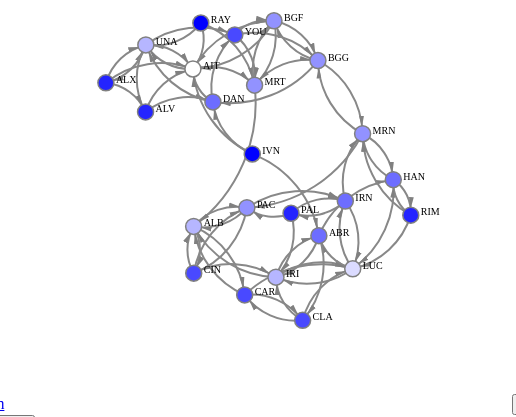
D3 v5 page, settled after 360 driven frames (6 s of simulated time); the page loaded 1 data file(s).


var w = 500;
var h = 500;
var meter = 0;
var default_link_color = "#888";
var nominal_text_size = 10;

var svg = d3.select("body").append("svg").attr("width", w).attr("height", h).style("cursor","move");
var color = d3.scaleLinear()
  .domain([0,7])
  .range(['blue','white']);

var weight = d3.scaleLinear()
  .domain([1,3])
  .range([1,3]);

//d3.json("test2.json", function(graph){
d3.json("forcedGraph.json").then(function(graph) {

      var edges = [];
      graph.links.forEach(function(e) {
        var sourceNode = graph.nodes.filter(function(n) {return n.id === e.source;})[0];
        var targetNode = graph.nodes.filter(function(n) { return n.id === e.target; })[0];
        edges.push({source: sourceNode, target: targetNode, weight: e.weight, key: e.key});
      });

      var testKeys = d3.nest()
          .key(function(d) { return d.key; })
          .entries(edges);

      var nodes = graph.nodes;
      var links = testKeys[meter].values;

      var simulation = d3.forceSimulation(nodes)
          .force("charge", d3.forceManyBody().strength(-200))
          .force("link", d3.forceLink(links).id(d => d.node_id).distance(w/9))
          .force("x", d3.forceX())
          .force("y", d3.forceY())
          .alphaTarget(1)
          .on("tick", ticked);

      var g = svg.append("g").attr("transform", "translate(" + w / 2 + "," + h / 2 + ")");
      var types = [1,2,3];
      svg.append("defs").selectAll("marker")
         .data(types)
         .join("marker")
           .attr("id", function(d){return  "arrow-"+d;})
           .attr("viewBox", "0 -5 10 10")
           .attr("refX", 15)
           .attr("refY", -0.5)
           .attr("markerWidth", 6)
           .attr("markerHeight", 6)
           .attr("orient", "auto")
         .append("path")
           .attr("stroke-width", 2)
           .attr("fill", "grey")
           .attr("d", "M0,-2L10,0L0,2");

      var link = g.append("g").attr("fill", "none").attr("stroke", default_link_color).selectAll("path");
      var node = g.append("g").selectAll(".node");

      restart();

      //button to swap over datasets
      d3.select("body").append("button")
          .text("Preference").on("click",function(){
            meter=0;
            links = testKeys[meter].values;
            restart();
      });
      d3.select("body").append("button")
          .text("Perception Preference").on("click",function(){
            meter=1;
            links = testKeys[meter].values;
            restart();
      });
      d3.select("body").append("button")
          .text("Perception Rejection").on("click",function(){
            meter=2;
            links = testKeys[meter].values;
            restart();
      });
      d3.select("body").append("button")
          .text("Rejection").on("click",function(){
            meter=3;
            links = testKeys[meter].values;
            restart();
      });


      function restart() {

        // Apply the general update pattern to the nodes.
        node = node.data(nodes, function(d) { return d.node_id;});

        node.exit().transition()
            .attr("r", 0)
            .remove();

        node = node.join("g").attr("class","node")
            .call(d3.drag()
            .on("start", dragstarted)
            .on("drag", dragged)
            .on("end", dragended));

        node.append("circle")
             .style("fill", function(d) { return color(numberConnections(d)); })
             .attr("stroke", "grey").attr("stroke-width", 1.5)
             .call(function(node) { node.transition().attr("r", 8); })

          node.append("text")
              .text(function(d) { return d.node_id; })
              .style("fill","#000")
              .style("font-size", nominal_text_size + "px")
              .attr("x", 10)
              .attr("y", 0);

              node.merge(node);

        // Apply the general update pattern to the links.
        link = link.data(links, function(d) { return d.source.id + "-" + d.target.id; });

        // Keep the exiting links connected to the moving remaining nodes.
        link.exit().transition()
            .attr("stroke-opacity", 0)
            .attrTween("x1", function(d) { return function() { return d.source.x; }; })
            .attrTween("x2", function(d) { return function() { return d.target.x; }; })
            .attrTween("y1", function(d) { return function() { return d.source.y; }; })
            .attrTween("y2", function(d) { return function() { return d.target.y; }; })
            .remove();

        link = link.join("path").attr("stroke-width", 2)
            .call(function(link) { link.transition().attr("stroke-opacity", 1); })
            .attr("marker-end", function(d){return "url("+new URL("#arrow-"+d.weight, location)+")";})
          .merge(link);

        // Update and restart the simulation.
        simulation.nodes(nodes);
        simulation.force("link").links(links);
        simulation.alpha(1).restart();
      }

      function ticked() {
        node.attr("transform", d => `translate(${d.x}, ${d.y})`);

        //link.attr("x1", function(d) { return d.source.x; })
        //    .attr("y1", function(d) { return d.source.y; })
        //    .attr("x2", function(d) { return d.target.x; })
        //    .attr("y2", function(d) { return d.target.y; });
        link.attr("d", linkArc);
      }
      function linkArc(d) {
  const r = Math.hypot(d.target.x - d.source.x, d.target.y - d.source.y);
  return "M"+d.source.x+","+d.source.y+ " A"+r+","+r+" 0 0,1 "+d.target.x+","+d.target.y;
}

      function numberConnections(a) {
        var n = 0;
        testKeys[meter].values.forEach(function(e) {
            if ((e.target.id == a.id)) n++;

        });
        return n;
      }
      function dragstarted(d) {
          if (!d3.event.active) simulation.alphaTarget(0.3).restart();
          d.fx = d.x;
          d.fy = d.y;
        }

        function dragged(d) {
          d.fx = d3.event.x;
          d.fy = d3.event.y;
        }

        function dragended(d) {
          if (!d3.event.active) simulation.alphaTarget(0);
          d.fx = null;
          d.fy = null;
        }
});   // CIERRE DEL JSON!!!!!!!!!!!!


### data: forcedGraph.json
{
 "directed": true,
 "multigraph": true,
 "graph": {},
 "nodes": [
  {
   "age": 8,
   "node_id": "CIN",
   "name": "C I N THIA",
   "sex": "F",
   "id": 1
  },
  {
   "age": 8,
   "node_id": "PAC",
   "name": "P AULA C",
   "sex": "F",
   "id": 4
  },
  {
   "age": 8,
   "node_id": "ALB",
   "name": "A L BA",
   "sex": "F",
   "id": 13
  },
  {
   "age": 8,
   "node_id": "IRI",
   "name": "I R IA",
   "sex": "F",
   "id": 8
  },
  {
   "age": 8,
   "node_id": "BGG",
   "name": "BIEL G G",
   "sex": "M",
   "id": 15
  },
  {
   "age": 8,
   "node_id": "RAY",
   "name": "R A Y AN",
   "sex": "M",
   "id": 9
  },
  {
   "age": 8,
   "node_id": "ALV",
   "name": "A L VARO",
   "sex": "M",
   "id": 17
  },
  {
   "age": 8,
   "node_id": "MRT",
   "name": "MA R TIN",
   "sex": "M",
   "id": 2
  },
  "... 16 more items"
 ],
 "links": [
  {
   "weight": 3,
   "source": 1,
   "target": 4,
   "key": "preference"
  },
  {
   "weight": 3,
   "source": 1,
   "target": 4,
   "key": "perception_preference"
  },
  {
   "weight": 2,
   "source": 1,
   "target": 13,
   "key": "preference"
  },
  {
   "weight": 2,
   "source": 1,
   "target": 13,
   "key": "perception_preference"
  },
  {
   "weight": 1,
   "source": 1,
   "target": 8,
   "key": "preference"
  },
  {
   "weight": 1,
   "source": 1,
   "target": 15,
   "key": "perception_preference"
  },
  {
   "weight": 3,
   "source": 1,
   "target": 9,
   "key": "perception_rejection"
  },
  {
   "weight": 2,
   "source": 1,
   "target": 9,
   "key": "rejection"
  },
  "... 280 more items"
 ]
}